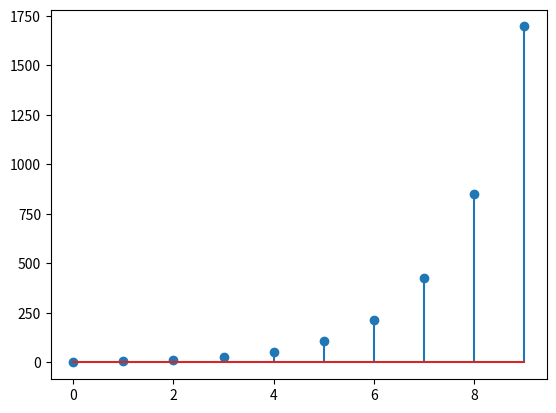

The matplotlib source for this figure:
"""
Digital Signal Processing Lab 1 diffeqn(x, a) function to solve difference equation (Matlab).
[redacted]
"""

from numpy import *
from matplotlib.pyplot import *

def diffeq(x, a):
    y = []
    for k in range(len(x)):
        if k == 0:
            y.append(x[0])
        
        else:
            y.append(a*y[k-1] + x[k])
    
    print(y)
    stem(range(len(x)), y)
    show()

x = [2, 3, -1, 2, -3]
for i in zeros(5,):
    x.append(i)

diffeq(x, 2)




